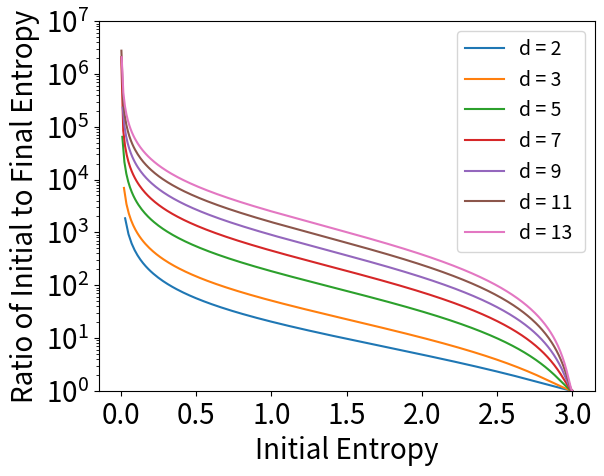

This chart was generated by the following Python code:
import matplotlib.pyplot as plt
import numpy as np
from math import log

#function applies specifically to binary-like mixture initial states
#i.e. states where only qudits belonging to Va undergo dephasing
#function determines the updated fidelity after one round of protocol P1
def one_parameter_family(Fin,dim,subset_node_num):
    Fout=(Fin**2)/(Fin**2 + ((1-Fin)**2)/(dim**subset_node_num -1))
    return Fout

def one_param_fam_psucc(Fin,dim,subset_node_num):
    psucc=Fin**2 + ((1-Fin)**2)/(dim**subset_node_num - 1)
    return psucc

def one_param_fam_Von_Neuman_Ent(Fid,dim,subset_node_num):
    return (Fid*(log((1-Fid)/(Fid*(dim**subset_node_num -1)))/log(dim)) - log((1-Fid)/(dim**subset_node_num -1))/log(dim))

def plot_one_param_fam_fout_vs_fin(subset_node_num,dimList):

    for y in range(0,np.size(dimList)):
        dim=dimList[y]
        fidList=np.arange(1/(dim**subset_node_num),1,0.001)
        fidOutList=[]
        for x in range(0,np.size(fidList)):
            fidOutList.append(one_parameter_family(fidList[x],dim,subset_node_num))
        plt.plot(fidList,fidOutList,label="dim = %s " % (dim))
    plt.legend(loc='lower right',fontsize=14)
    plt.xlim([-0.04,1.04])
    plt.xticks(fontsize=20)
    plt.yticks(fontsize=20)
    plt.xlabel('Input Fidelity',fontsize=20)
    plt.ylabel('Output Fidelity',fontsize=20)
    plt.show()

#print(one_parameter_family(0.501,3,1))

def plot_one_param_fam_psucc_vs_fin(subset_node_num,dimList,fidList):

    for y in range(0,np.size(dimList)):
        dim=dimList[y]
        psuccList=[]
        for x in range(0,np.size(fidList)):
            psuccList.append(one_param_fam_psucc(fidList[x],dim,subset_node_num))
        plt.plot(fidList,psuccList,label="dim = %s " % (dim))
    plt.legend()
    plt.xlabel('Input Fidelity')
    plt.ylabel('Protocol Probability of Success')
    plt.show()

def plot_one_param_fam_entin_vs_fid(subset_node_num,dimList):
    for y in range(0,np.size(dimList)):
        dim=dimList[y]
        # entDiff=[]
        ents=[]
        min_fid=1/(dim**subset_node_num)
        fidList=np.arange(min_fid+0.001,1,0.001)
        for x in range(0,np.size(fidList)):
            fid=fidList[x]
            ents.append(one_param_fam_Von_Neuman_Ent(fid,dim,subset_node_num))
            # fidOut=one_parameter_family(fid,dim,subset_node_num)
            # entOut=one_param_fam_Von_Neuman_Ent(fidOut,dim,subset_node_num)
            # entDiff.append(entIn-entOut)
        plt.plot(ents,fidList,label="d = %s " % (dim))
    plt.legend(loc='upper right',fontsize=14)
    plt.ylabel('Initial Fidelity',fontsize=20)
    plt.xlabel('Initial Von Neumann Entropy',fontsize=20)
    plt.xticks(fontsize=20)
    plt.yticks(fontsize=20)
    plt.ylim([0,1])
    plt.show()

def plot_one_param_fam_entdiff_vs_entin(subset_node_num,dimList):
    for y in range(0,np.size(dimList)):
        dim=dimList[y]
        entDiff=[]
        entsIn=[]
        min_fid=1/(dim**subset_node_num)
        fidList=np.arange(min_fid+0.001,1,0.01)
        for x in range(0,np.size(fidList)):
            fid=fidList[x]
            entIn=one_param_fam_Von_Neuman_Ent(fid,dim,subset_node_num)
            entsIn.append(entIn)
            fidOut=one_parameter_family(fid,dim,subset_node_num)
            entOut=one_param_fam_Von_Neuman_Ent(fidOut,dim,subset_node_num)
            entDiff.append(entIn-entOut)
        plt.plot(entsIn,entDiff,label="d = %s " % (dim))
    plt.legend()
    plt.xlabel('Initial Von Neuman Entropy')
    plt.ylabel('Difference between Initial and Final Von Neuman Entropy')
    plt.show()

def plot_one_param_fam_entratio_vs_entin(subset_node_num,dimList):
    plt.figure()
    for y in range(0,np.size(dimList)):
        dim=dimList[y]
        entRat=[]
        entsIn=[]
        min_fid=1/(dim**subset_node_num)
        fidList=np.arange(min_fid+0.001,1,0.002)
        for x in range(0,np.size(fidList)):
            fid=fidList[x]
            entIn=one_param_fam_Von_Neuman_Ent(fid,dim,subset_node_num)
            entsIn.append(entIn)
            fidOut=one_parameter_family(fid,dim,subset_node_num)
            entOut=one_param_fam_Von_Neuman_Ent(fidOut,dim,subset_node_num)
            entRat.append(entIn/entOut)
        plt.plot(entsIn,entRat,'-',label="d = %s " % (dim))
    plt.legend(loc='upper right',fontsize=14)
    plt.yscale('log')
    plt.xlabel('Initial Entropy',fontsize=20)
    plt.ylabel('Ratio of Initial to Final Entropy',fontsize=20)
    plt.xticks(fontsize=20)
    plt.yticks(fontsize=20)
    plt.ylim((1,10e6))
    plt.show()

def plot_one_param_fam_entratio_vs_fidin(subset_node_num,dimList):
    plt.figure()
    for y in range(0,np.size(dimList)):
        dim=dimList[y]
        entRat=[]
        min_fid=1/(dim**subset_node_num)
        fidList=np.arange(min_fid+0.001,1,0.002)
        for x in range(0,np.size(fidList)):
            fid=fidList[x]
            entIn=one_param_fam_Von_Neuman_Ent(fid,dim,subset_node_num)
            fidOut=one_parameter_family(fid,dim,subset_node_num)
            entOut=one_param_fam_Von_Neuman_Ent(fidOut,dim,subset_node_num)
            entRat.append(entIn/entOut)
        plt.plot(fidList,entRat,'-',label="d = %s " % (dim))
    plt.legend(loc='upper right',fontsize=14)
    plt.yscale('log')
    plt.xlabel('Initial Fidelity',fontsize=20)
    plt.ylabel('Ratio of Initial to Final Entropy',fontsize=20)
    plt.xticks(fontsize=20)
    plt.yticks(fontsize=20)
    # plt.ylim((1,10e6))
    plt.show()


# plot_one_param_fam_entin_vs_fid(3,[2,3,5,7,9,11,13])
plot_one_param_fam_entratio_vs_entin(3,[2,3,5,7,9,11,13])
# plot_one_param_fam_entratio_vs_fidin(3,[2,3,5,7,9,11,13])
# plot_one_param_fam_fout_vs_fin(1,[2,3,5,7,9,11,13])

#plot_one_param_fam_psucc_vs_fin(5,[2,3,5,7,11,13],np.arange(0.501,1,0.01))
